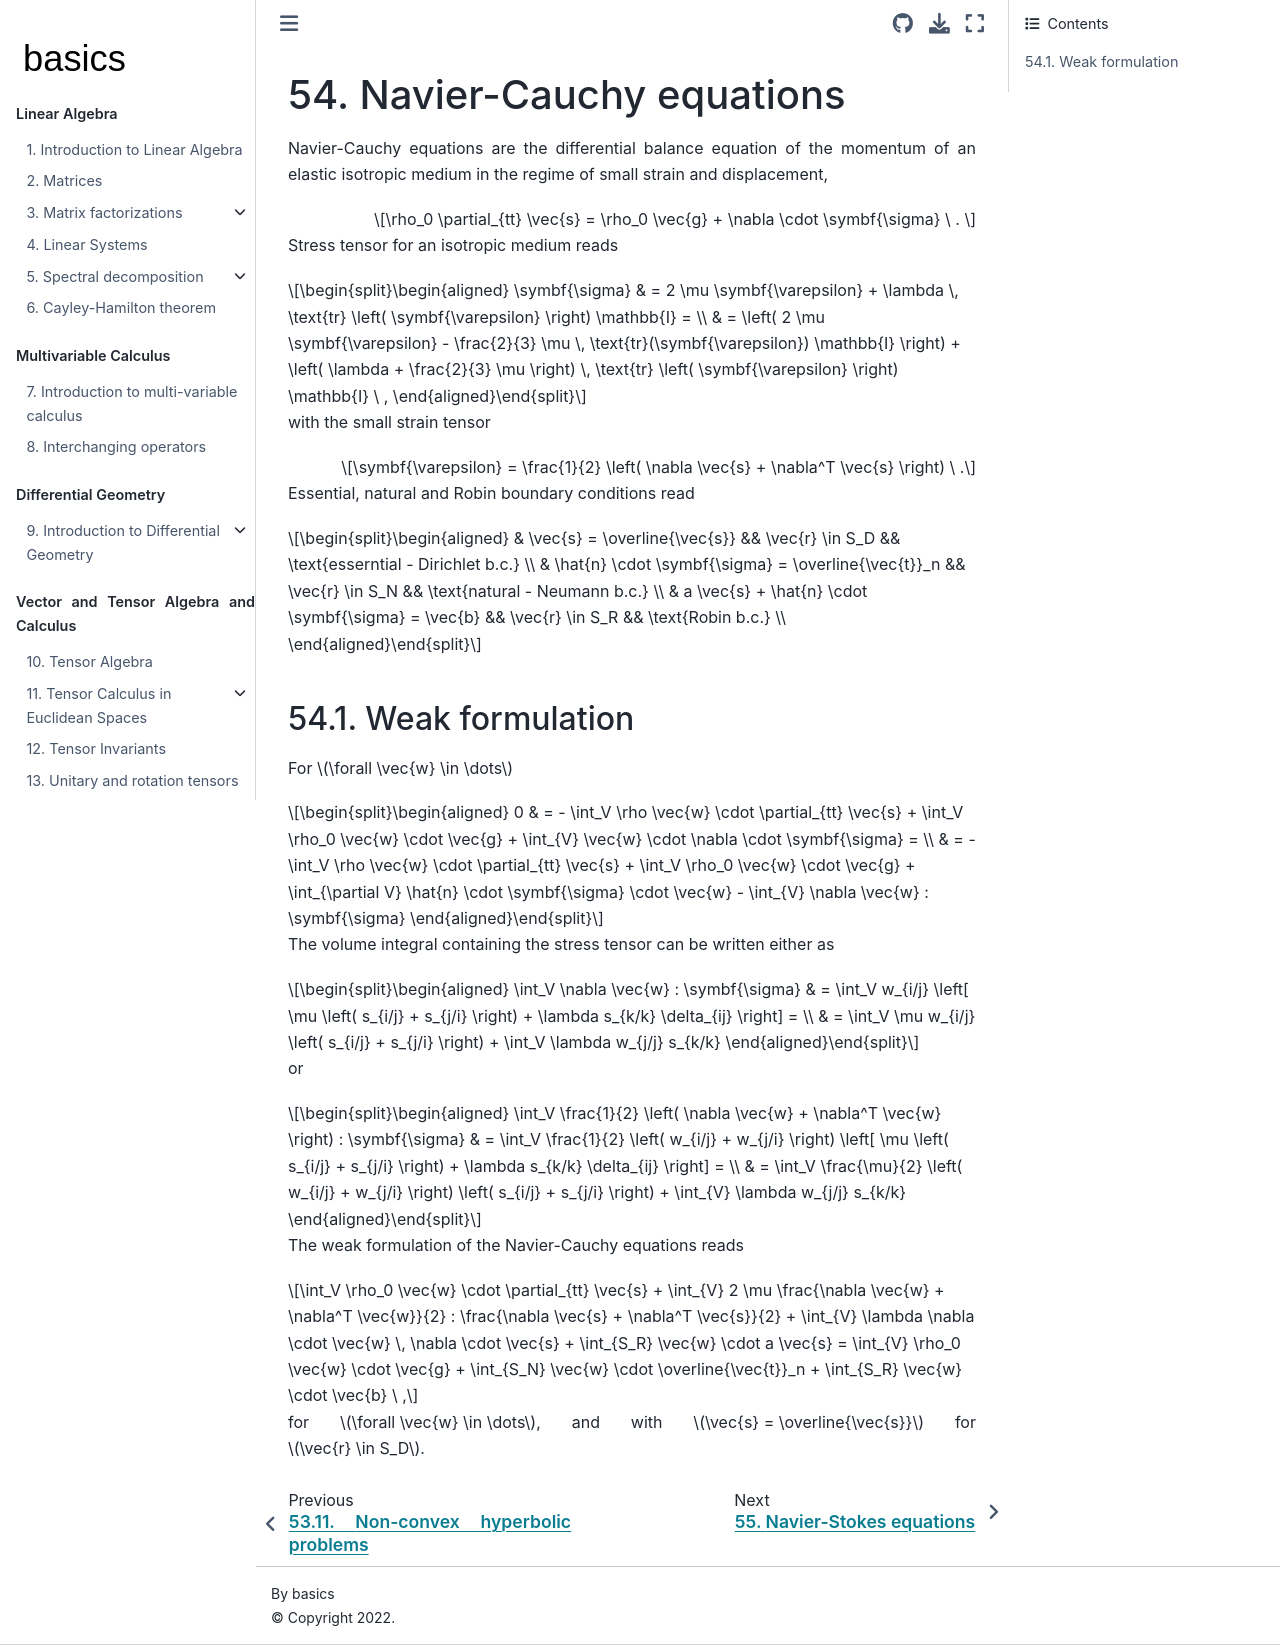

repository: Basics2022/bbooks-math-miscellanea · page: ch/pde/nc.html · generator: jekyll

(pde:nc)=
# Navier-Cauchy equations

Navier-Cauchy equations are the differential balance equation of the momentum of an elastic isotropic medium in the regime of small strain and displacement,

$$\rho_0 \partial_{tt} \vec{s} = \rho_0 \vec{g} + \nabla \cdot \symbf{\sigma} \ . $$

Stress tensor for an isotropic medium reads

$$\begin{aligned}
  \symbf{\sigma}
   & = 2 \mu \symbf{\varepsilon} + \lambda \, \text{tr} \left( \symbf{\varepsilon} \right) \mathbb{I} = \\
   & = \left( 2 \mu \symbf{\varepsilon} - \frac{2}{3} \mu \, \text{tr}(\symbf{\varepsilon}) \mathbb{I} \right) + \left( \lambda + \frac{2}{3} \mu \right) \, \text{tr} \left( \symbf{\varepsilon} \right) \mathbb{I} \ ,
\end{aligned}$$

with the small strain tensor

$$\symbf{\varepsilon} = \frac{1}{2} \left( \nabla \vec{s} + \nabla^T \vec{s} \right) \ .$$

Essential, natural and Robin boundary conditions read

$$\begin{aligned}
  & \vec{s} = \overline{\vec{s}} && \vec{r} \in S_D && \text{esserntial - Dirichlet b.c.}  \\
  & \hat{n} \cdot \symbf{\sigma} = \overline{\vec{t}}_n && \vec{r} \in S_N && \text{natural - Neumann b.c.}  \\
  & a \vec{s} + \hat{n} \cdot \symbf{\sigma} = \vec{b} && \vec{r} \in S_R && \text{Robin b.c.} \\
\end{aligned}$$

## Weak formulation

For $\forall \vec{w} \in \dots$

$$\begin{aligned}
  0
  & = - \int_V \rho \vec{w} \cdot \partial_{tt} \vec{s} + \int_V \rho_0 \vec{w} \cdot \vec{g} + \int_{V} \vec{w} \cdot \nabla \cdot \symbf{\sigma} = \\ 
  & = - \int_V \rho \vec{w} \cdot \partial_{tt} \vec{s} + \int_V \rho_0 \vec{w} \cdot \vec{g} + \int_{\partial V} \hat{n} \cdot \symbf{\sigma} \cdot \vec{w} - \int_{V} \nabla \vec{w} : \symbf{\sigma} 
\end{aligned}$$

The volume integral containing the stress tensor can be written either as

$$\begin{aligned}
  \int_V \nabla \vec{w} : \symbf{\sigma} 
  & = \int_V w_{i/j} \left[ \mu \left( s_{i/j} + s_{j/i} \right) + \lambda s_{k/k} \delta_{ij} \right] = \\
  & = \int_V \mu w_{i/j} \left( s_{i/j} + s_{j/i} \right) + \int_V \lambda w_{j/j} s_{k/k} 
\end{aligned}$$

or

$$\begin{aligned}
  \int_V \frac{1}{2} \left( \nabla \vec{w} + \nabla^T \vec{w} \right) : \symbf{\sigma} 
  & = \int_V \frac{1}{2} \left( w_{i/j} + w_{j/i} \right) \left[ \mu \left( s_{i/j} + s_{j/i} \right) + \lambda s_{k/k} \delta_{ij} \right] = \\
  & = \int_V \frac{\mu}{2} \left( w_{i/j} + w_{j/i} \right) \left( s_{i/j} + s_{j/i} \right) + \int_{V} \lambda w_{j/j} s_{k/k} 
\end{aligned}$$

The weak formulation of the Navier-Cauchy equations reads

$$\int_V \rho_0 \vec{w} \cdot \partial_{tt} \vec{s} + \int_{V} 2 \mu \frac{\nabla \vec{w} + \nabla^T \vec{w}}{2} : \frac{\nabla \vec{s} + \nabla^T \vec{s}}{2} + \int_{V} \lambda \nabla \cdot \vec{w} \, \nabla \cdot \vec{s} + \int_{S_R} \vec{w} \cdot a \vec{s} = \int_{V} \rho_0 \vec{w} \cdot \vec{g} + \int_{S_N} \vec{w} \cdot \overline{\vec{t}}_n + \int_{S_R} \vec{w} \cdot \vec{b} \ ,$$

for $\forall \vec{w} \in \dots$, and with $\vec{s} = \overline{\vec{s}}$ for $\vec{r} \in S_D$.
